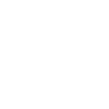
t = 0.00 s
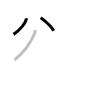
t = 2.25 s
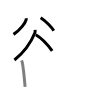
t = 4.50 s
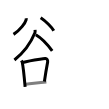
t = 6.50 s
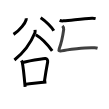
t = 8.75 s
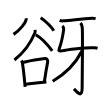
t = 11.00 s

The animated SVG that drew these frames (rendered in a browser with its animation timeline set to each time). Animation: 11 SMIL elements (animate=11); one cycle of 11.00 s.

<svg width="109px" height="109px" viewBox="0 0 px 109px" xmlns="http://www.w3.org/2000/svg" xmlns:xlink="http://www.w3.org/1999/xlink" xml:space="preserve" version="1.1"  baseProfile="full">
<path d="M26.17,18.26c0.04,0.38,0.08,0.98-0.07,1.53C25.24,23,20.29,30.05,13.51,34.37" style="fill:none;stroke:black;stroke-width:3;opacity:0">
  <animate attributeType="CSS" attributeName="opacity" from="0" to="1" begin="0s" dur="1s" repeatCount="0" fill="freeze" />
</path>
<path d="M40.65,17.83c5.11,3.3,11.34,9.59,13.09,12.96" style="fill:none;stroke:black;stroke-width:3;opacity:0">
  <animate attributeType="CSS" attributeName="opacity" from="0" to="1" begin="1s" dur="1s" repeatCount="0" fill="freeze" />
</path>
<path d="M35.05,29.91c0.06,0.71,0.27,1.89-0.12,2.85c-3.26,7.97-10.65,19.44-20.51,27.23" style="fill:none;stroke:black;stroke-width:3;opacity:0">
  <animate attributeType="CSS" attributeName="opacity" from="0" to="1" begin="2s" dur="1s" repeatCount="0" fill="freeze" />
</path>
<path d="M35.8,34.76c5.81,3.41,11.82,9.82,16.38,16.18" style="fill:none;stroke:black;stroke-width:3;opacity:0">
  <animate attributeType="CSS" attributeName="opacity" from="0" to="1" begin="3s" dur="1s" repeatCount="0" fill="freeze" />
</path>
<path d="M21.46,60.56c0.29,0.45,0.6,0.83,0.72,1.4c1.02,4.5,2.24,16.91,2.94,24.99" style="fill:none;stroke:black;stroke-width:3;opacity:0">
  <animate attributeType="CSS" attributeName="opacity" from="0" to="1" begin="4s" dur="1s" repeatCount="0" fill="freeze" />
</path>
<path d="M22.84,62.45c8.04-2.08,17.46-3.12,22.38-4.01c1.68-0.31,2.71,2.06,2.45,3.4c-1.22,6.43-2.14,11.7-3.27,19.59" style="fill:none;stroke:black;stroke-width:3;opacity:0">
  <animate attributeType="CSS" attributeName="opacity" from="0" to="1" begin="5s" dur="1s" repeatCount="0" fill="freeze" />
</path>
<path d="M25.92,84.18c6.47-0.62,12.04-1.55,20.47-2.28" style="fill:none;stroke:black;stroke-width:3;opacity:0">
  <animate attributeType="CSS" attributeName="opacity" from="0" to="1" begin="6s" dur="1s" repeatCount="0" fill="freeze" />
</path>
<path d="M59.61,20.45c1.01,0.42,2.85,0.47,3.87,0.42c7.68-0.37,18.53-2.42,28.61-2.69c1.68-0.05,2.69,0.2,3.53,0.41" style="fill:none;stroke:black;stroke-width:3;opacity:0">
  <animate attributeType="CSS" attributeName="opacity" from="0" to="1" begin="7s" dur="1s" repeatCount="0" fill="freeze" />
</path>
<path d="M62.37,25.9c1.22,1.09,1.32,2.46,1.31,3.7c-0.9,6.53-3.22,15.81-4.47,19.07c-0.93,2.43,0.39,2.68,2.27,2.18c4.9-1.31,24.8-3.57,33.07-3.01c1.43,0.1,2.3,0.2,3.01,0.41" style="fill:none;stroke:black;stroke-width:3;opacity:0">
  <animate attributeType="CSS" attributeName="opacity" from="0" to="1" begin="8s" dur="1s" repeatCount="0" fill="freeze" />
</path>
<path d="M80.48,22.96c0.98,0.97,1.81,2.84,1.88,6.3c0.34,16.61-0.22,53.19-0.22,58.85c0,11.31-5.99,2.83-8.18,0.72" style="fill:none;stroke:black;stroke-width:3;opacity:0">
  <animate attributeType="CSS" attributeName="opacity" from="0" to="1" begin="9s" dur="1s" repeatCount="0" fill="freeze" />
</path>
<path d="M82,48.22c0.67,0.42,0.43,1.78,0.05,2.54C78.19,58.54,69.5,71.25,52.7,81.26" style="fill:none;stroke:black;stroke-width:3;opacity:0">
  <animate attributeType="CSS" attributeName="opacity" from="0" to="1" begin="10s" dur="1s" repeatCount="0" fill="freeze" />
</path>
</svg>
